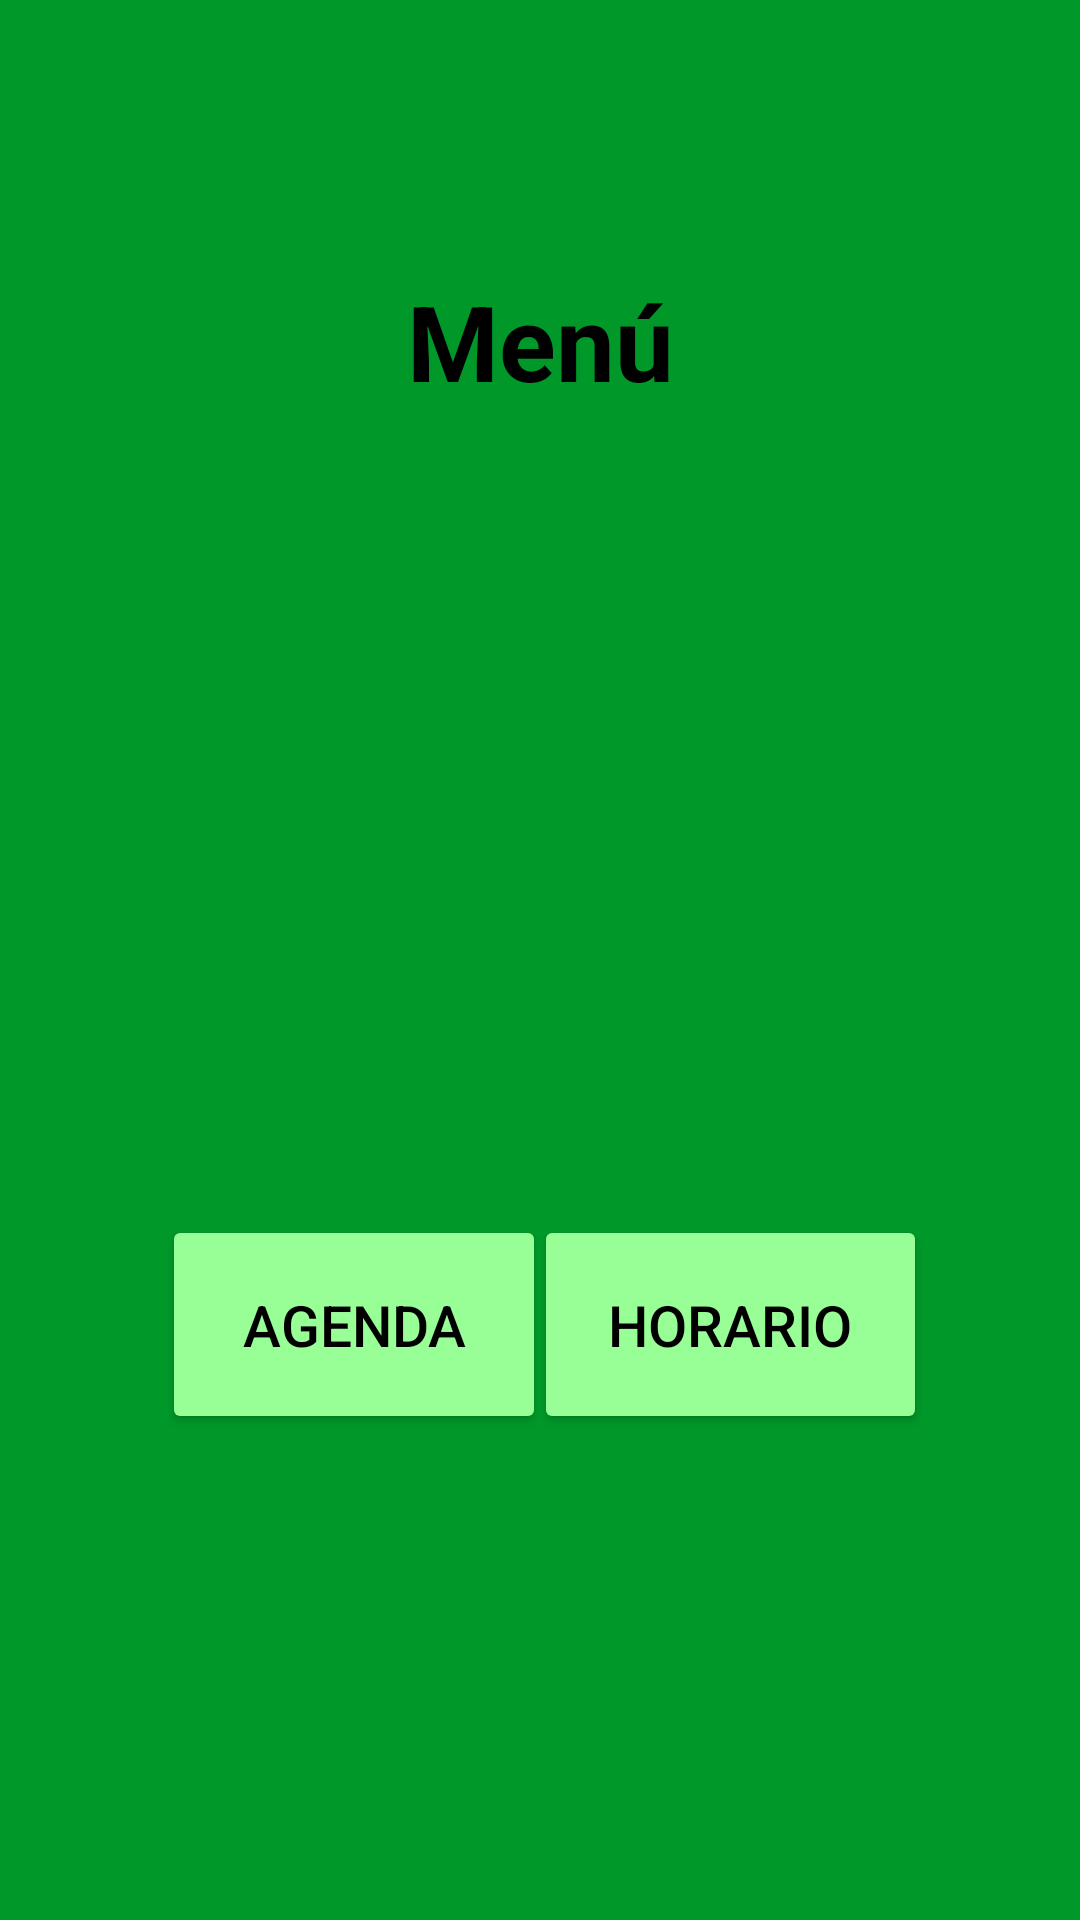

Produce the Android XML layout that renders to this screen, including the resource entries it uses.
<!-- AndroidManifest.xml: application theme Theme.AgendaFIME -->
<!-- res/layout/activity_menu.xml -->
<?xml version="1.0" encoding="utf-8"?>
<androidx.constraintlayout.widget.ConstraintLayout xmlns:android="http://schemas.android.com/apk/res/android"
    xmlns:app="http://schemas.android.com/apk/res-auto"
    xmlns:tools="http://schemas.android.com/tools"
    android:layout_width="match_parent"
    android:layout_height="match_parent"
    android:background="#009929"
    tools:context=".MainActivity">


    <TextView
        android:layout_width="match_parent"
        android:layout_height="wrap_content"
        android:gravity="center"
        android:text="Menú"
        android:textSize="35dp"
        android:textStyle="bold"
        android:textColor="#000000"
        app:layout_constraintBottom_toTopOf="@+id/imageView"
        app:layout_constraintTop_toTopOf="parent"
        app:layout_constraintVertical_bias="0.738"
        tools:layout_editor_absoluteX="0dp">

    </TextView>

    <Button
        android:id="@+id/btnirAgenda"
        android:layout_width="128dp"
        android:layout_height="73dp"
        android:backgroundTint="#98FF96"
        android:text="Agenda"
        android:textColor="#000000"
        android:textSize="19dp"
        app:layout_constraintBottom_toBottomOf="parent"
        app:layout_constraintEnd_toEndOf="parent"
        app:layout_constraintHorizontal_bias="0.233"
        app:layout_constraintStart_toStartOf="parent"
        app:layout_constraintTop_toTopOf="parent"
        app:layout_constraintVertical_bias="0.714" />

    <Button
        android:id="@+id/btnirHorario"
        android:layout_width="131dp"
        android:layout_height="73dp"
        android:backgroundTint="#98FF96"
        android:text="Horario"
        android:textColor="#000000"
        android:textSize="19dp"
        app:layout_constraintBottom_toBottomOf="parent"
        app:layout_constraintEnd_toEndOf="parent"
        app:layout_constraintHorizontal_bias="0.778"
        app:layout_constraintStart_toStartOf="parent"
        app:layout_constraintTop_toTopOf="parent"
        app:layout_constraintVertical_bias="0.714" />

    <ImageView
        android:id="@+id/imageView"
        android:layout_width="215dp"
        android:layout_height="200dp"
        android:layout_marginBottom="36dp"
        app:layout_constraintBottom_toTopOf="@+id/btnirAgenda"
        app:layout_constraintEnd_toEndOf="parent"
        app:layout_constraintStart_toStartOf="parent"
        app:srcCompat="@drawable/unnamed" />

</androidx.constraintlayout.widget.ConstraintLayout>
<!-- resources referenced by this layout -->
<resources>
  <style name="Theme.AgendaFIME" parent="Theme.MaterialComponents.DayNight.NoActionBar">
          
          <item name="colorPrimary">#009929</item>
          <item name="colorPrimaryVariant">#009929</item>
          <item name="colorOnPrimary">@color/white</item>
          
          <item name="colorSecondary">@color/teal_200</item>
          <item name="colorSecondaryVariant">@color/teal_700</item>
          <item name="colorOnSecondary">@color/black</item>
          
          <item name="android:statusBarColor" tools:targetApi="l">?attr/colorPrimaryVariant</item>
          
      </style>
  <!-- not gathered from this repository: default colours our renderer supplied (Android Studio template values) -->
  <color name="teal_200">#FF03DAC5</color>
  <color name="teal_700">#FF018786</color>
  <color name="black">#FF000000</color>
  <color name="white">#FFFFFFFF</color>
</resources>
